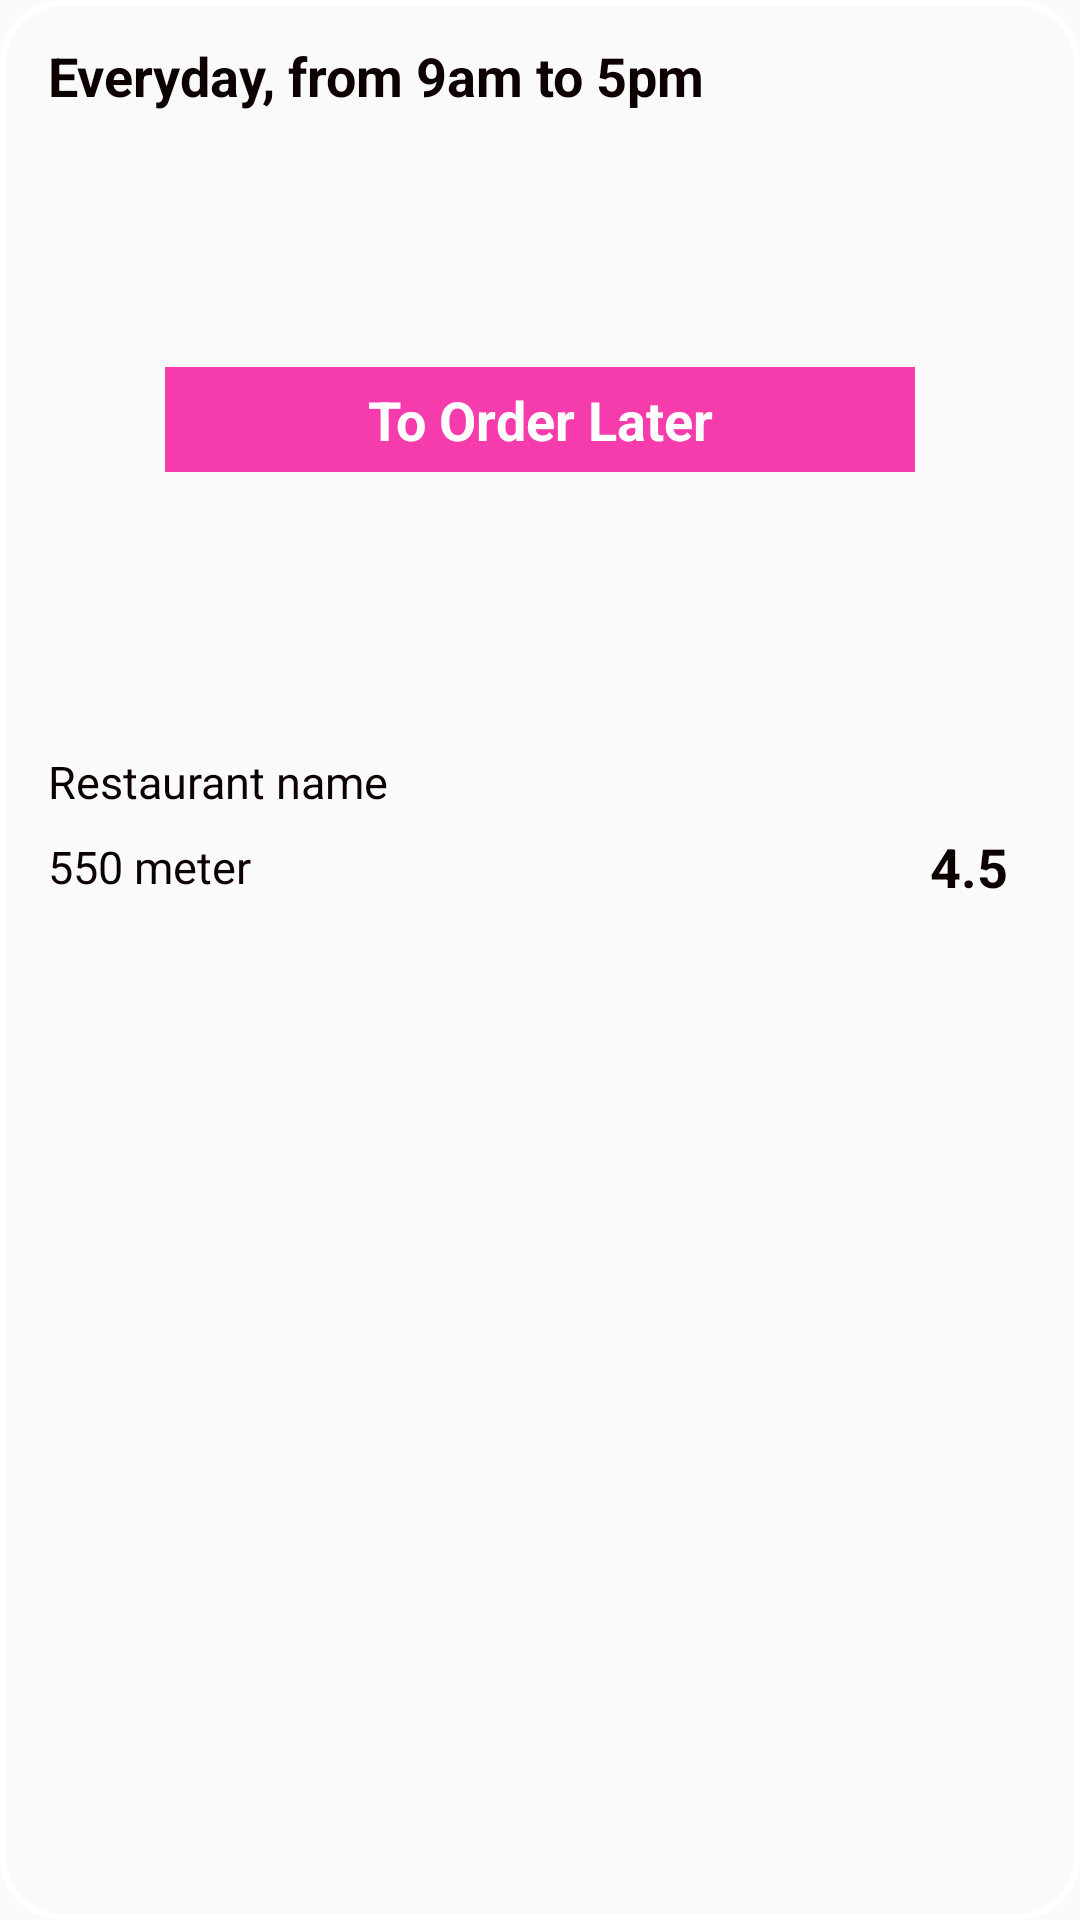

Android layout source for this screen:
<!-- AndroidManifest.xml: application theme AppTheme -->
<!-- res/layout/shop_style.xml -->
<?xml version="1.0" encoding="utf-8"?>
<androidx.constraintlayout.widget.ConstraintLayout
    xmlns:android="http://schemas.android.com/apk/res/android"
    xmlns:app="http://schemas.android.com/apk/res-auto"
    xmlns:tools="http://schemas.android.com/tools"
    android:layout_width="match_parent"
    android:layout_marginLeft="10dp"
    android:background="@drawable/shop_card_bg"
    android:layout_marginBottom="10dp"
    android:layout_height="320dp">

    <ImageView
        android:id="@+id/shop_img"
        android:layout_width="342dp"
        android:layout_height="189dp"
        android:layout_marginTop="8dp"
        android:alpha="0.5"
        app:layout_constraintEnd_toEndOf="parent"
        app:layout_constraintStart_toStartOf="parent"
        app:layout_constraintTop_toBottomOf="@+id/shop_open_time"
        app:srcCompat="@drawable/shop1" />

    <TextView
        android:id="@+id/shop_open_time"
        android:layout_width="wrap_content"
        android:layout_height="wrap_content"
        android:layout_marginStart="16dp"
        android:layout_marginTop="13dp"
        android:text="Everyday, from 9am to 5pm"
        android:textColor="#0C0000"
        android:textSize="18sp"
        android:textStyle="bold"
        app:layout_constraintStart_toStartOf="parent"
        app:layout_constraintTop_toTopOf="parent" />

    <TextView
        android:id="@+id/textView11"
        android:layout_width="250dp"
        android:layout_height="35dp"
        android:background="@drawable/late_order"
        android:gravity="center"
        android:text="To Order Later"
        android:textColor="#FFFFFF"
        android:textSize="18sp"
        android:textStyle="bold"
        app:layout_constraintBottom_toBottomOf="@+id/shop_img"
        app:layout_constraintEnd_toEndOf="@+id/shop_img"
        app:layout_constraintStart_toStartOf="@+id/shop_img"
        app:layout_constraintTop_toTopOf="@+id/shop_img" />

    <TextView
        android:id="@+id/shop_name"
        android:layout_width="wrap_content"
        android:layout_height="wrap_content"
        android:layout_marginStart="16dp"
        android:layout_marginTop="16dp"
        android:text="Restaurant name"
        android:textColor="#0C0000"
        android:textSize="15sp"
        app:layout_constraintStart_toStartOf="parent"
        app:layout_constraintTop_toBottomOf="@+id/shop_img" />

    <TextView
        android:id="@+id/shop_long"
        android:layout_width="wrap_content"
        android:layout_height="wrap_content"
        android:layout_marginTop="8dp"
        android:text="550 meter"
        android:textColor="#0C0000"
        android:textSize="15sp"
        app:layout_constraintStart_toStartOf="@+id/shop_name"
        app:layout_constraintTop_toBottomOf="@+id/shop_name" />

    <ImageView
        android:id="@+id/imageView6"
        android:layout_width="40dp"
        android:layout_height="25dp"
        android:layout_marginEnd="16dp"
        app:layout_constraintBottom_toTopOf="@+id/shop_long"
        app:layout_constraintEnd_toEndOf="parent"
        app:layout_constraintTop_toTopOf="@+id/shop_name"
        app:srcCompat="@drawable/star" />

    <TextView
        android:id="@+id/shop_rate"
        android:layout_width="wrap_content"
        android:layout_height="wrap_content"
        android:layout_marginEnd="24dp"
        android:text="4.5"
        android:textColor="#0C0000"
        android:textSize="18sp"
        android:textStyle="bold"
        app:layout_constraintBottom_toBottomOf="@+id/shop_long"
        app:layout_constraintEnd_toEndOf="parent"
        app:layout_constraintTop_toTopOf="@+id/shop_long" />
</androidx.constraintlayout.widget.ConstraintLayout>
<!-- resources referenced by this layout -->
<resources>
  <!-- drawable late_order (drawable) -->
  <?xml version="1.0" encoding="utf-8"?>
  <shape xmlns:android="http://schemas.android.com/apk/res/android">
      <solid
          android:color="#F63CAD"
          android:width="2dp"/>
  </shape>
  <!-- drawable shop_card_bg (drawable) -->
  <?xml version="1.0" encoding="utf-8"?>
  <shape xmlns:android="http://schemas.android.com/apk/res/android">
      <stroke
          android:color="#fff"
          android:width="2dp"/>
      <corners
          android:radius="20dp"/>
  </shape>
  <style name="AppTheme" parent="Theme.AppCompat.Light.DarkActionBar">
          
          <item name="colorPrimary">@color/colorPrimary</item>
          <item name="colorPrimaryDark">@color/colorPrimaryDark</item>
          <item name="colorAccent">@color/colorAccent</item>
      </style>
  <color name="colorPrimary">#6200EE</color>
  <color name="colorPrimaryDark">#3700B3</color>
  <color name="colorAccent">#03DAC5</color>
</resources>
